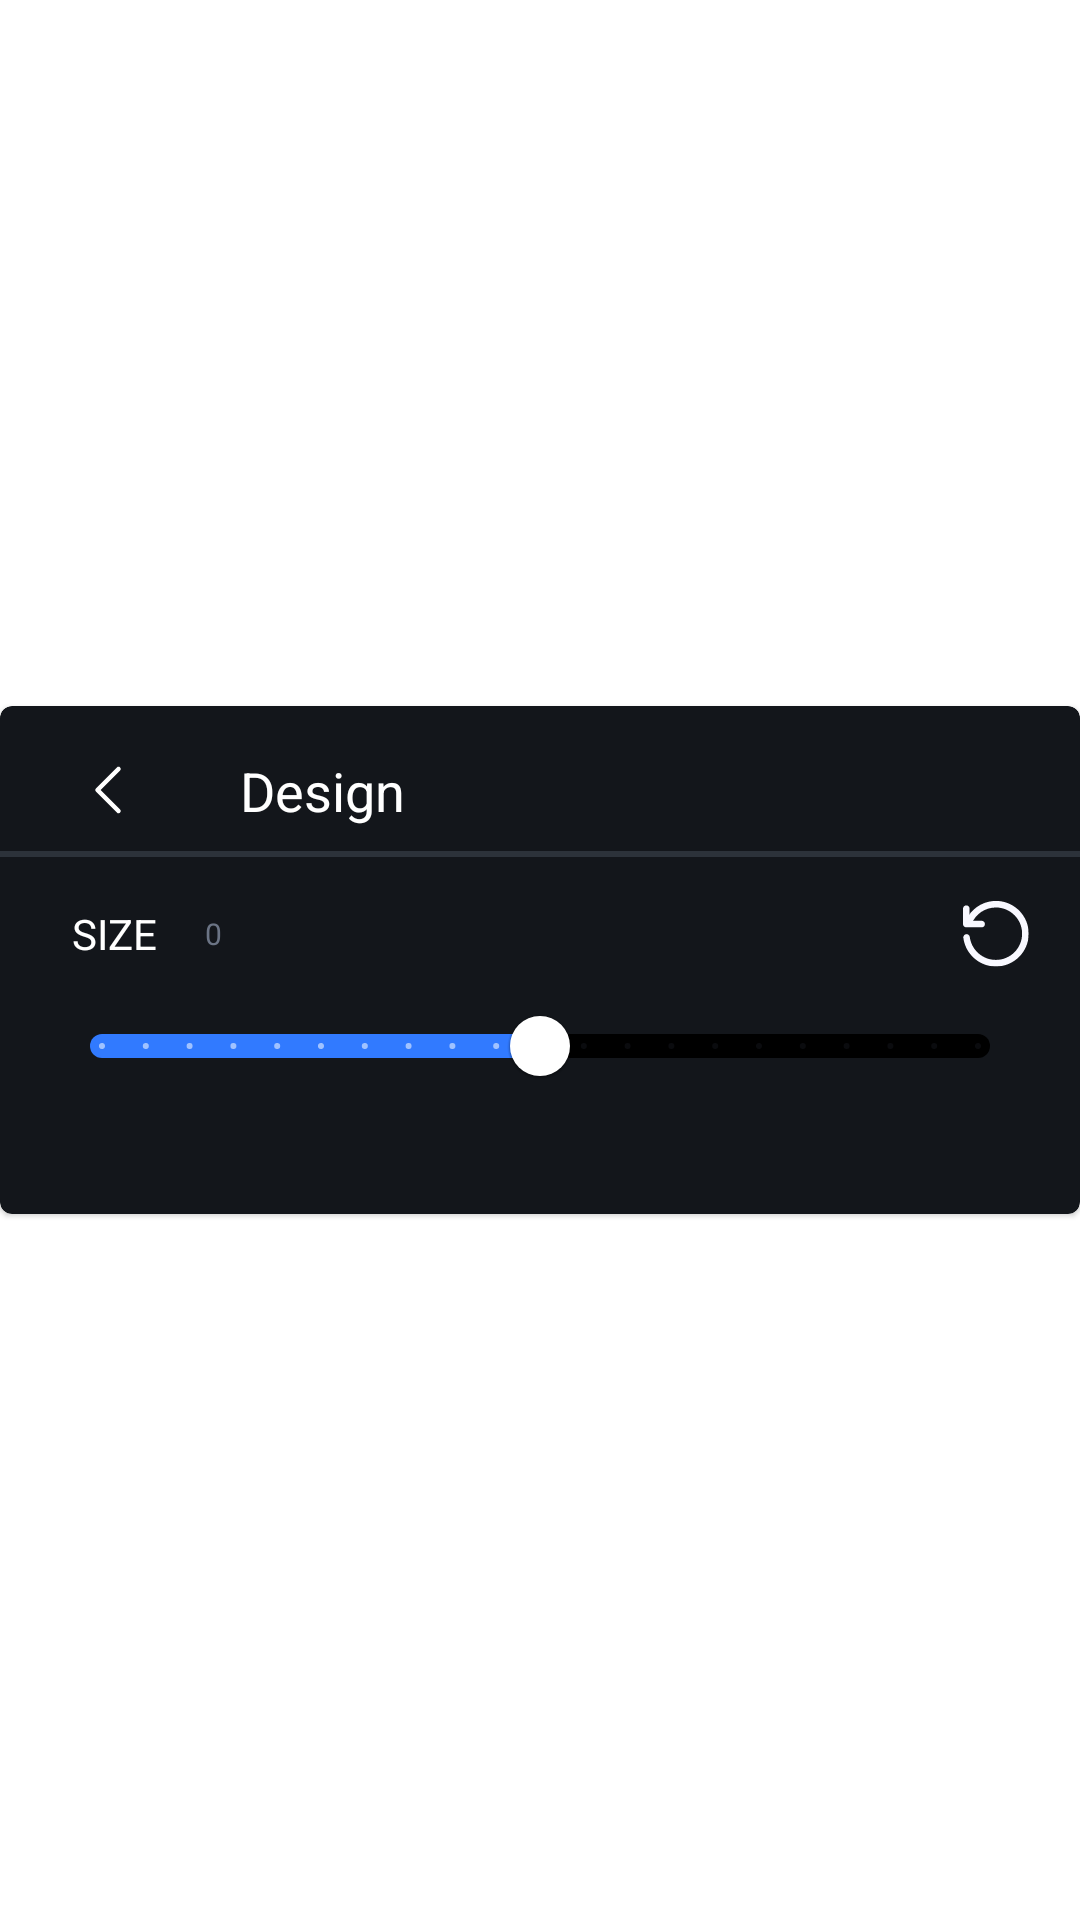

Produce the Android XML layout that renders to this screen, including the resource entries it uses.
<!-- AndroidManifest.xml: application theme Theme.PRJKT -->
<!-- res/layout/fragment_editor_design.xml -->
<?xml version="1.0" encoding="utf-8"?>
<androidx.constraintlayout.widget.ConstraintLayout xmlns:android="http://schemas.android.com/apk/res/android"
    xmlns:app="http://schemas.android.com/apk/res-auto"
    android:layout_width="match_parent"
    android:layout_height="wrap_content">


    <com.google.android.material.card.MaterialCardView
        android:layout_width="match_parent"
        android:layout_height="wrap_content"
        app:cardBackgroundColor="#13161B"
        app:layout_constraintBottom_toBottomOf="parent"
        app:layout_constraintEnd_toEndOf="parent"
        app:layout_constraintStart_toStartOf="parent"
        app:layout_constraintTop_toTopOf="parent">

        <androidx.constraintlayout.widget.ConstraintLayout
            android:layout_width="match_parent"
            android:layout_height="match_parent">

            <androidx.constraintlayout.widget.ConstraintLayout
                android:id="@+id/constraintLayout5"
                android:layout_width="match_parent"
                android:layout_height="wrap_content"
                app:layout_constraintEnd_toEndOf="parent"
                app:layout_constraintStart_toStartOf="parent"
                app:layout_constraintTop_toTopOf="parent">

                <ImageView
                    android:id="@+id/imageView4"
                    android:layout_width="wrap_content"
                    android:layout_height="wrap_content"
                    android:layout_marginStart="24dp"
                    android:layout_marginTop="16dp"
                    app:layout_constraintStart_toStartOf="parent"
                    app:layout_constraintTop_toTopOf="parent"
                    app:srcCompat="@drawable/ic_arrow_left" />

                <TextView
                    android:id="@+id/textView10"
                    android:layout_width="wrap_content"
                    android:layout_height="wrap_content"
                    android:layout_marginStart="32dp"
                    android:text="Design"
                    android:textColor="#FFF"
                    android:textSize="18sp"
                    app:layout_constraintBottom_toBottomOf="@+id/imageView4"
                    app:layout_constraintStart_toEndOf="@+id/imageView4"
                    app:layout_constraintTop_toTopOf="@+id/imageView4" />

                <View
                    android:id="@+id/view3"
                    android:layout_width="wrap_content"
                    android:layout_height="2dp"
                    android:layout_marginTop="8dp"
                    android:background="#2c323a"
                    app:layout_constraintBottom_toBottomOf="parent"
                    app:layout_constraintEnd_toEndOf="parent"
                    app:layout_constraintHorizontal_bias="0.0"
                    app:layout_constraintStart_toStartOf="parent"
                    app:layout_constraintTop_toBottomOf="@+id/textView10" />
            </androidx.constraintlayout.widget.ConstraintLayout>

            <androidx.constraintlayout.widget.ConstraintLayout
                android:layout_width="match_parent"
                android:layout_height="wrap_content"
                android:layout_marginBottom="32dp"
                app:layout_constraintBottom_toBottomOf="parent"
                app:layout_constraintEnd_toEndOf="parent"
                app:layout_constraintStart_toStartOf="parent"
                app:layout_constraintTop_toBottomOf="@+id/constraintLayout5">

                <TextView
                    android:id="@+id/textView11"
                    android:layout_width="wrap_content"
                    android:layout_height="wrap_content"
                    android:layout_marginStart="24dp"
                    android:layout_marginTop="16dp"
                    android:text="SIZE"
                    android:textColor="#FFF"
                    app:layout_constraintStart_toStartOf="parent"
                    app:layout_constraintTop_toTopOf="parent" />

                <ImageView
                    android:id="@+id/imgDesignSizeReset"
                    android:layout_width="wrap_content"
                    android:layout_height="wrap_content"
                    android:layout_marginEnd="16dp"
                    app:layout_constraintBottom_toBottomOf="@+id/textView11"
                    app:layout_constraintEnd_toEndOf="parent"
                    app:layout_constraintTop_toTopOf="@+id/textView11"
                    app:srcCompat="@drawable/ic_reset" />

                <com.google.android.material.slider.Slider
                    android:id="@+id/sliderDesignSize"
                    android:layout_width="0dp"
                    android:layout_height="wrap_content"
                    android:layout_marginStart="16dp"
                    android:layout_marginTop="4dp"
                    android:layout_marginEnd="16dp"
                    android:stepSize="0.1"
                    android:value="1"
                    android:valueFrom="0"
                    android:valueTo="2"
                    app:labelBehavior="gone"
                    app:layout_constraintEnd_toEndOf="parent"
                    app:layout_constraintStart_toStartOf="parent"
                    app:layout_constraintTop_toBottomOf="@+id/textView11"
                    app:thumbColor="#FFF"
                    app:trackColorActive="#317AFF"
                    app:trackColorInactive="#000"
                    app:trackHeight="8dp" />

                <TextView
                    android:id="@+id/txDesignSize"
                    android:layout_width="wrap_content"
                    android:layout_height="wrap_content"
                    android:layout_marginStart="16dp"
                    android:text="0"
                    android:textColor="#6B7485"
                    android:textSize="10sp"
                    app:layout_constraintBottom_toBottomOf="@+id/textView11"
                    app:layout_constraintStart_toEndOf="@+id/textView11"
                    app:layout_constraintTop_toTopOf="@+id/textView11" />
            </androidx.constraintlayout.widget.ConstraintLayout>
        </androidx.constraintlayout.widget.ConstraintLayout>
    </com.google.android.material.card.MaterialCardView>
</androidx.constraintlayout.widget.ConstraintLayout>
<!-- resources referenced by this layout -->
<resources>
  <!-- drawable ic_arrow_left (drawable) -->
  <vector xmlns:android="http://schemas.android.com/apk/res/android"
      android:width="24dp"
      android:height="24dp"
      android:viewportWidth="24"
      android:viewportHeight="24">
    <path
        android:pathData="M15.5,19L8.5,12L15.5,5"
        android:strokeLineJoin="round"
        android:strokeWidth="1.5"
        android:fillColor="#00000000"
        android:strokeColor="#FFF"
        android:strokeLineCap="round"/>
  </vector>
  <!-- drawable ic_reset (drawable) -->
  <vector xmlns:android="http://schemas.android.com/apk/res/android"
      android:width="24dp"
      android:height="24dp"
      android:viewportWidth="24"
      android:viewportHeight="24">
    <group>
      <clip-path
          android:pathData="M1,0.9683h21.9v21.8634h-21.9z"/>
      <path
          android:pathData="M7.2154,9.7795H2.0968C1.4753,9.7795 1,9.3042 1,8.6826V3.5641C1,2.9426 1.4753,2.4673 2.0968,2.4673C2.7184,2.4673 3.1937,2.9426 3.1937,3.5641V7.5858H7.2154C7.8369,7.5858 8.3122,8.0611 8.3122,8.6826C8.3122,9.3042 7.8369,9.7795 7.2154,9.7795Z"
          android:fillColor="#F8F8FF"/>
      <path
          android:pathData="M11.9683,22.8317C6.4476,22.8317 1.8044,18.7003 1.1097,13.2527C1.0366,12.6678 1.4753,12.1193 2.0603,12.0462C2.6453,11.9731 3.1937,12.4118 3.2668,12.9968C3.8152,17.3476 7.5444,20.638 11.9683,20.638C16.7943,20.638 20.7064,16.726 20.7064,11.9C20.7064,7.0739 16.7943,3.1619 11.9683,3.1619C8.4584,3.1619 5.2776,5.2459 3.9249,8.4998C3.7055,9.0482 3.0474,9.3042 2.499,9.0848C1.9506,8.8654 1.6947,8.2073 1.914,7.6589C3.5958,3.6007 7.581,0.9683 11.9683,0.9683C18.0008,0.9683 22.9,5.8674 22.9,11.9C22.9,17.9325 18.0008,22.8317 11.9683,22.8317Z"
          android:fillColor="#F8F8FF"/>
    </group>
  </vector>
  <style name="Theme.PRJKT" parent="Theme.MaterialComponents.DayNight.NoActionBar">
          
          <item name="colorPrimary">@color/background</item>
          
          <item name="android:statusBarColor" tools:targetApi="l">?attr/colorPrimaryVariant</item>
          
          <item name="fontFamily">@font/medium</item>
          <item name="android:windowLightStatusBar">true</item>
      </style>
  <color name="background">#13161B</color>
</resources>
